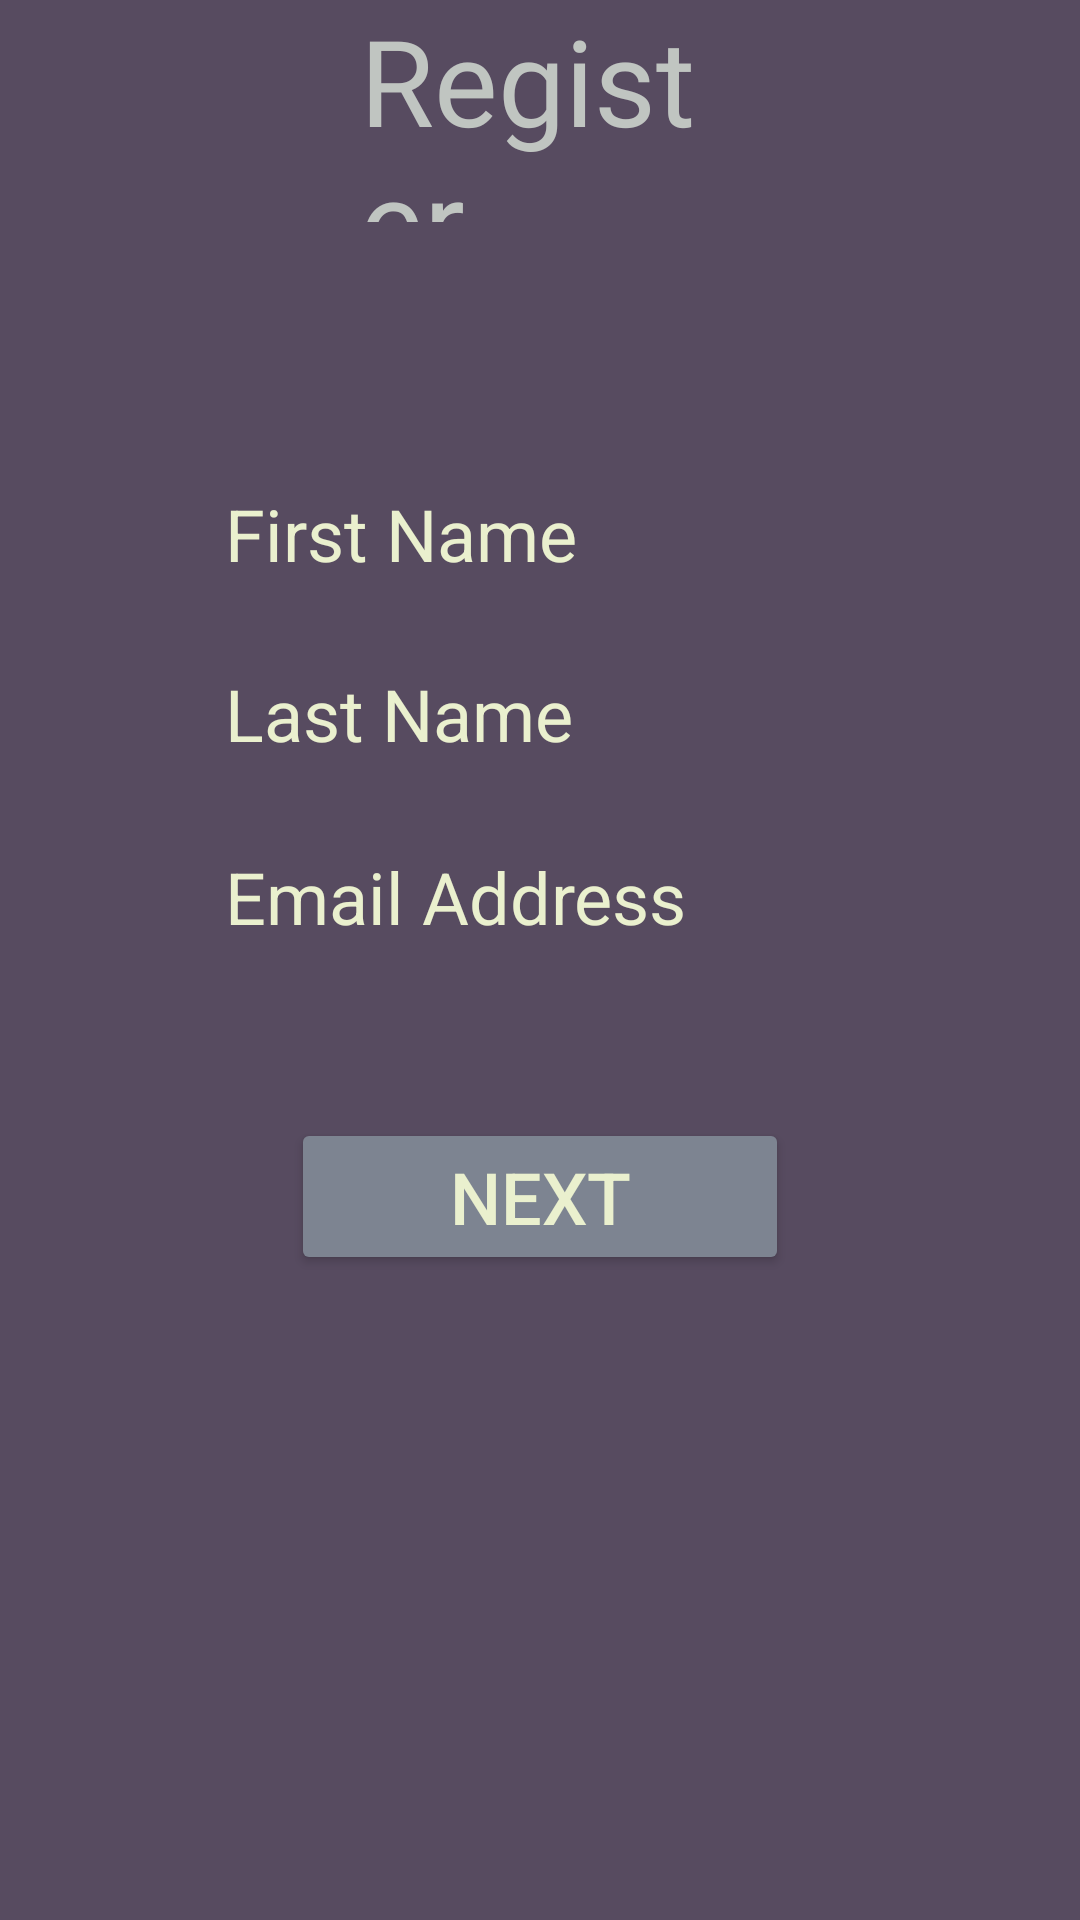

The Android layout XML behind this screen, and the referenced resources:
<!-- AndroidManifest.xml: application theme Theme.PassX -->
<!-- res/layout/activity_register.xml -->
<?xml version="1.0" encoding="utf-8"?>
<RelativeLayout xmlns:android="http://schemas.android.com/apk/res/android"
    xmlns:app="http://schemas.android.com/apk/res-auto"
    xmlns:tools="http://schemas.android.com/tools"
    android:layout_width="match_parent"
    android:layout_height="match_parent"
    android:background="#574B60"
    android:onClick="submit"
    tools:context=".Register">

    <TextView
        android:id="@+id/textView2"
        android:layout_width="164dp"
        android:layout_height="wrap_content"
        android:layout_alignParentStart="true"
        android:layout_alignParentEnd="true"
        android:layout_alignParentBottom="true"
        android:layout_marginStart="120dp"
        android:layout_marginEnd="120dp"
        android:layout_marginBottom="566dp"
        android:fontFamily="@font/b612"
        android:text="Register"
        android:textColor="#C0C5C1"
        android:textSize="40sp" />

    <EditText
        android:id="@+id/first_name"
        android:layout_width="wrap_content"
        android:layout_height="40dp"
        android:layout_alignParentStart="true"
        android:layout_alignParentEnd="true"
        android:layout_alignParentBottom="true"
        android:layout_marginStart="75dp"
        android:layout_marginEnd="75dp"
        android:layout_marginBottom="442dp"
        android:background="#574B60"
        android:ems="10"
        android:hint="First Name"
        android:inputType="text"
        android:textColor="#EAF0CE"
        android:textColorHint="#EAF0CE"
        android:textSize="24sp" />

    <EditText
        android:id="@+id/last_name"
        android:layout_width="wrap_content"
        android:layout_height="40dp"
        android:layout_alignParentStart="true"
        android:layout_alignParentEnd="true"
        android:layout_alignParentBottom="true"
        android:layout_marginStart="75dp"
        android:layout_marginEnd="75dp"
        android:layout_marginBottom="382dp"
        android:background="#574B60"
        android:ems="10"
        android:hint="Last Name"
        android:inputType="text"
        android:textColor="#EAF0CE"
        android:textColorHint="#EAF0CE"
        android:textSize="24sp" />

    <Button
        android:id="@+id/onc"
        android:layout_width="wrap_content"
        android:layout_height="wrap_content"
        android:layout_alignParentStart="true"
        android:layout_alignParentEnd="true"
        android:layout_alignParentBottom="true"
        android:layout_marginStart="97dp"
        android:layout_marginEnd="97dp"
        android:layout_marginBottom="215dp"
        android:onClick="submit"
        android:text="Next"
        android:textColor="#EAF0CE"
        android:textSize="24sp"
        app:backgroundTint="#7D8491" />


    <EditText
        android:id="@+id/email"
        android:layout_width="256dp"
        android:layout_height="40dp"
        android:layout_alignParentStart="true"
        android:layout_alignParentEnd="true"
        android:layout_alignParentBottom="true"
        android:layout_marginStart="75dp"
        android:layout_marginEnd="75dp"
        android:layout_marginBottom="321dp"
        android:background="#574B60"
        android:ems="10"
        android:hint="Email Address"
        android:inputType="textEmailAddress"
        android:textColor="#EAF0CE"
        android:textColorHint="#EAF0CE"
        android:textSize="24sp" />


</RelativeLayout>
<!-- resources referenced by this layout -->
<resources>
  <style name="Theme.PassX" parent="Base.Theme.PassX" />
  <style name="Base.Theme.PassX" parent="Theme.Material3.DayNight.NoActionBar">
          
          
      </style>
</resources>
